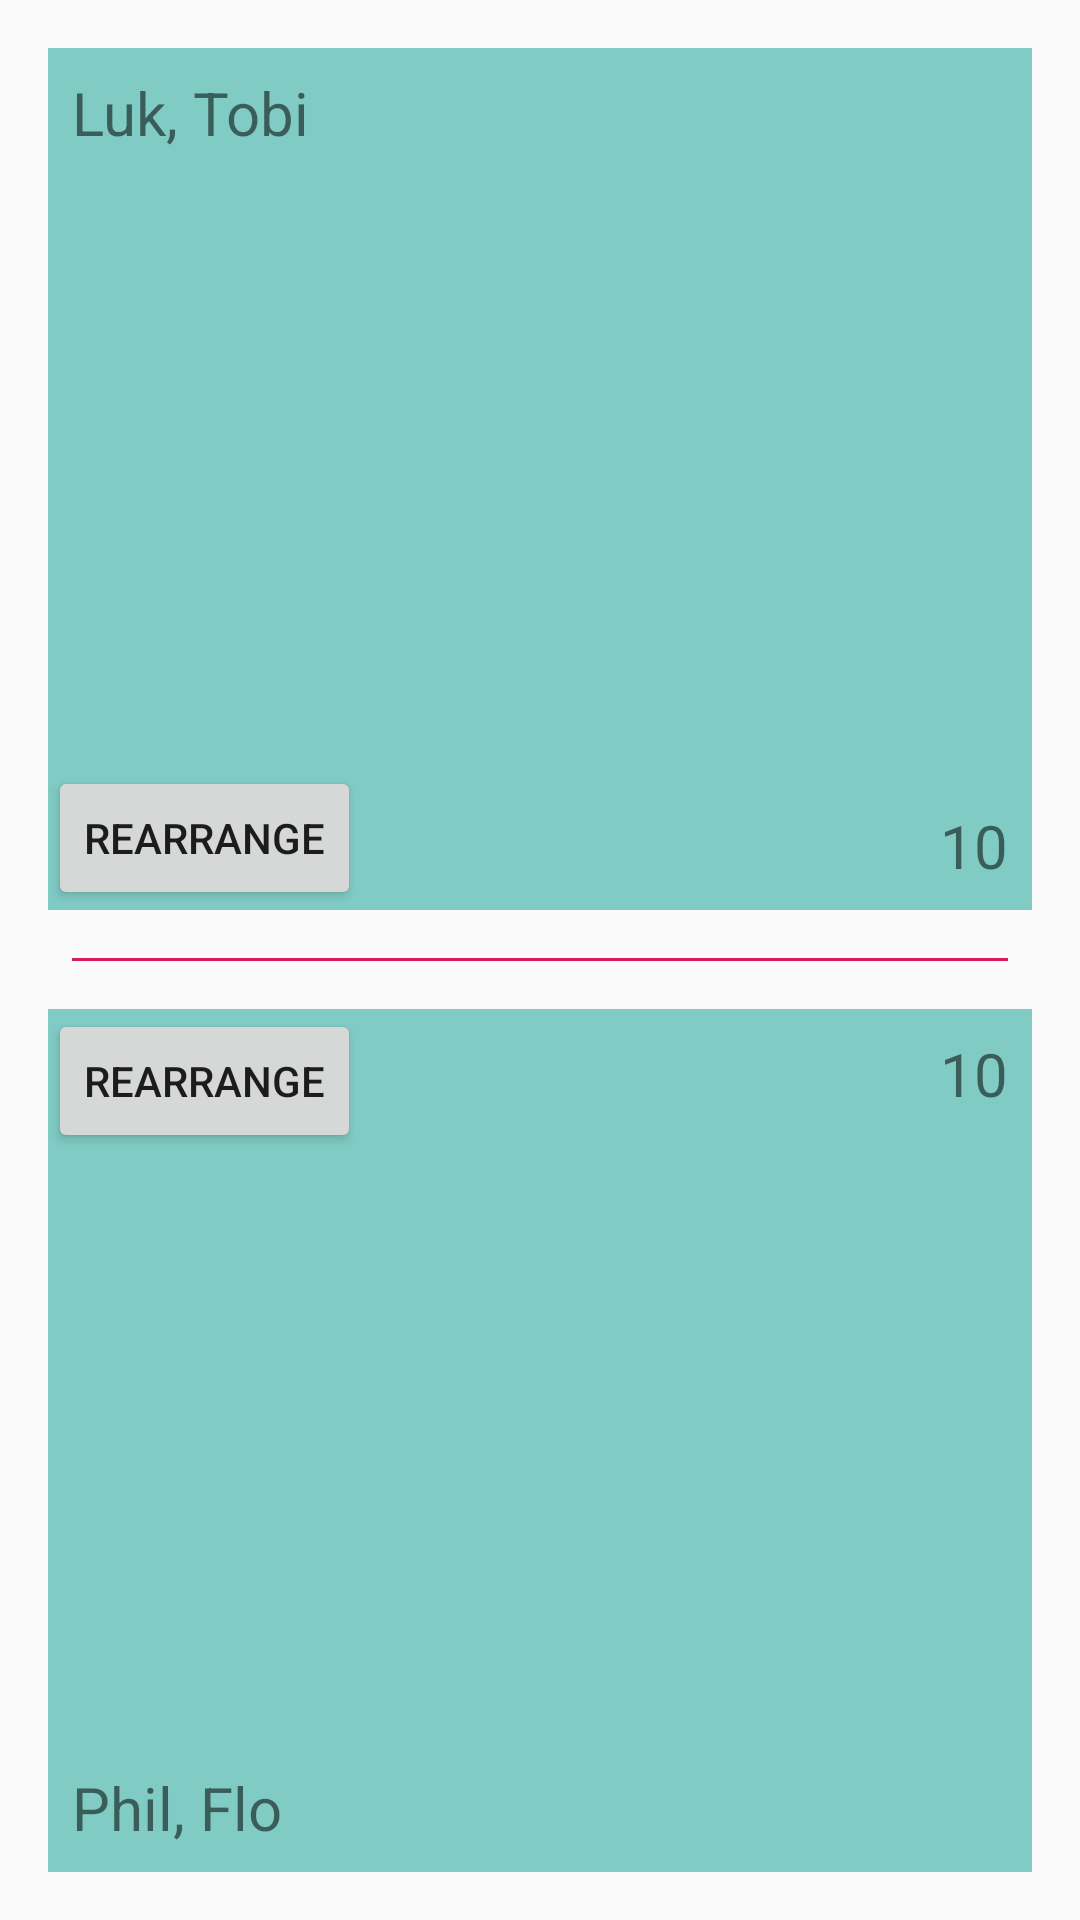

The Android layout XML behind this screen, and the referenced resources:
<!-- AndroidManifest.xml: application theme AppTheme -->
<!-- res/layout/content_game.xml -->
<?xml version="1.0" encoding="utf-8"?>
<RelativeLayout xmlns:android="http://schemas.android.com/apk/res/android"
    xmlns:app="http://schemas.android.com/apk/res-auto"
    xmlns:tools="http://schemas.android.com/tools"
    android:layout_width="match_parent"
    android:layout_height="match_parent"
    app:layout_behavior="@string/appbar_scrolling_view_behavior"
    tools:context=".GameActivity"
    tools:showIn="@layout/activity_game">

    
    <RelativeLayout
        android:id="@+id/midLine"
        android:layout_width="match_parent"
        android:layout_height="1dp"
        android:layout_centerInParent="true"
        android:layout_marginLeft="24dp"
        android:layout_marginRight="24dp"
        android:background="@color/colorAccent">
    </RelativeLayout>

    
    <RelativeLayout
        android:layout_width="match_parent"
        android:layout_height="wrap_content"
        android:layout_alignParentTop="true"
        android:layout_above="@id/midLine"
        android:layout_margin="16dp"
        android:background="@color/colorPrimaryLight">

        <TextView
            android:id="@+id/team1_names"
            android:layout_width="wrap_content"
            android:layout_height="wrap_content"
            android:layout_alignParentTop="true"
            android:layout_alignParentStart="true"
            android:layout_margin="8dp"
            android:textSize="@dimen/textSize_names"
            android:text="Luk, Tobi"/>

        
        <LinearLayout
            android:id="@+id/team1_layout"
            android:layout_width="match_parent"
            android:layout_height="wrap_content"
            android:orientation="vertical"
            android:layout_alignParentTop="true"
            android:layout_centerHorizontal="true">
        </LinearLayout>

        <Button
            android:id="@+id/team1_rearrange"
            android:layout_width="wrap_content"
            android:layout_height="wrap_content"
            android:layout_alignParentBottom="true"
            android:layout_alignParentStart="true"
            android:text="@string/btn_rearrange"
            android:onClick="rearrangeTeam1"/>

        <TextView
            android:id="@+id/team1_counter"
            android:layout_width="wrap_content"
            android:layout_height="wrap_content"
            android:layout_alignParentBottom="true"
            android:layout_alignParentEnd="true"
            android:layout_margin="8dp"
            android:textSize="@dimen/textSize_counter"
            android:text="10"/>

    </RelativeLayout>


    
    <RelativeLayout
        android:layout_width="match_parent"
        android:layout_height="wrap_content"
        android:layout_alignParentBottom="true"
        android:layout_below="@id/midLine"
        android:layout_margin="16dp"
        android:background="@color/colorPrimaryLight">

        <Button
            android:id="@+id/team2_rearrange"
            android:layout_width="wrap_content"
            android:layout_height="wrap_content"
            android:layout_alignParentTop="true"
            android:layout_alignParentStart="true"
            android:text="@string/btn_rearrange"
            android:onClick="rearrangeTeam2"/>

        <TextView
            android:id="@+id/team2_counter"
            android:layout_width="wrap_content"
            android:layout_height="wrap_content"
            android:layout_alignParentBottom="true"
            android:layout_alignParentEnd="true"
            android:layout_alignParentTop="true"
            android:layout_margin="8dp"
            android:textSize="@dimen/textSize_counter"
            android:text="10"/>

        
        <LinearLayout
            android:id="@+id/team2_layout"
            android:layout_width="match_parent"
            android:layout_height="wrap_content"
            android:orientation="vertical"
            android:layout_alignParentBottom="true"
            android:layout_centerHorizontal="true">
        </LinearLayout>

        <TextView
            android:id="@+id/team2_names"
            android:layout_width="wrap_content"
            android:layout_height="wrap_content"
            android:layout_alignParentBottom="true"
            android:layout_alignParentStart="true"
            android:layout_margin="8dp"
            android:textSize="@dimen/textSize_names"
            android:text="Phil, Flo"/>

    </RelativeLayout>






</RelativeLayout>
<!-- resources referenced by this layout -->
<resources>
  <color name="colorAccent">#D81B60</color>
  <color name="colorPrimaryLight">#80CBC4</color>
  <dimen name="textSize_counter">20sp</dimen>
  <dimen name="textSize_names">20sp</dimen>
  <string name="btn_rearrange" translatable="false">Rearrange</string>
  <style name="AppTheme" parent="Theme.AppCompat.Light.DarkActionBar">
          
          <item name="colorPrimary">@color/colorPrimary</item>
          <item name="colorPrimaryDark">@color/colorPrimaryDark</item>
          <item name="colorAccent">@color/colorAccent</item>
          <item name="preferenceTheme">@style/PreferenceThemeOverlay</item>
      </style>
  <color name="colorPrimary">#008577</color>
  <color name="colorPrimaryDark">#00574B</color>
</resources>
